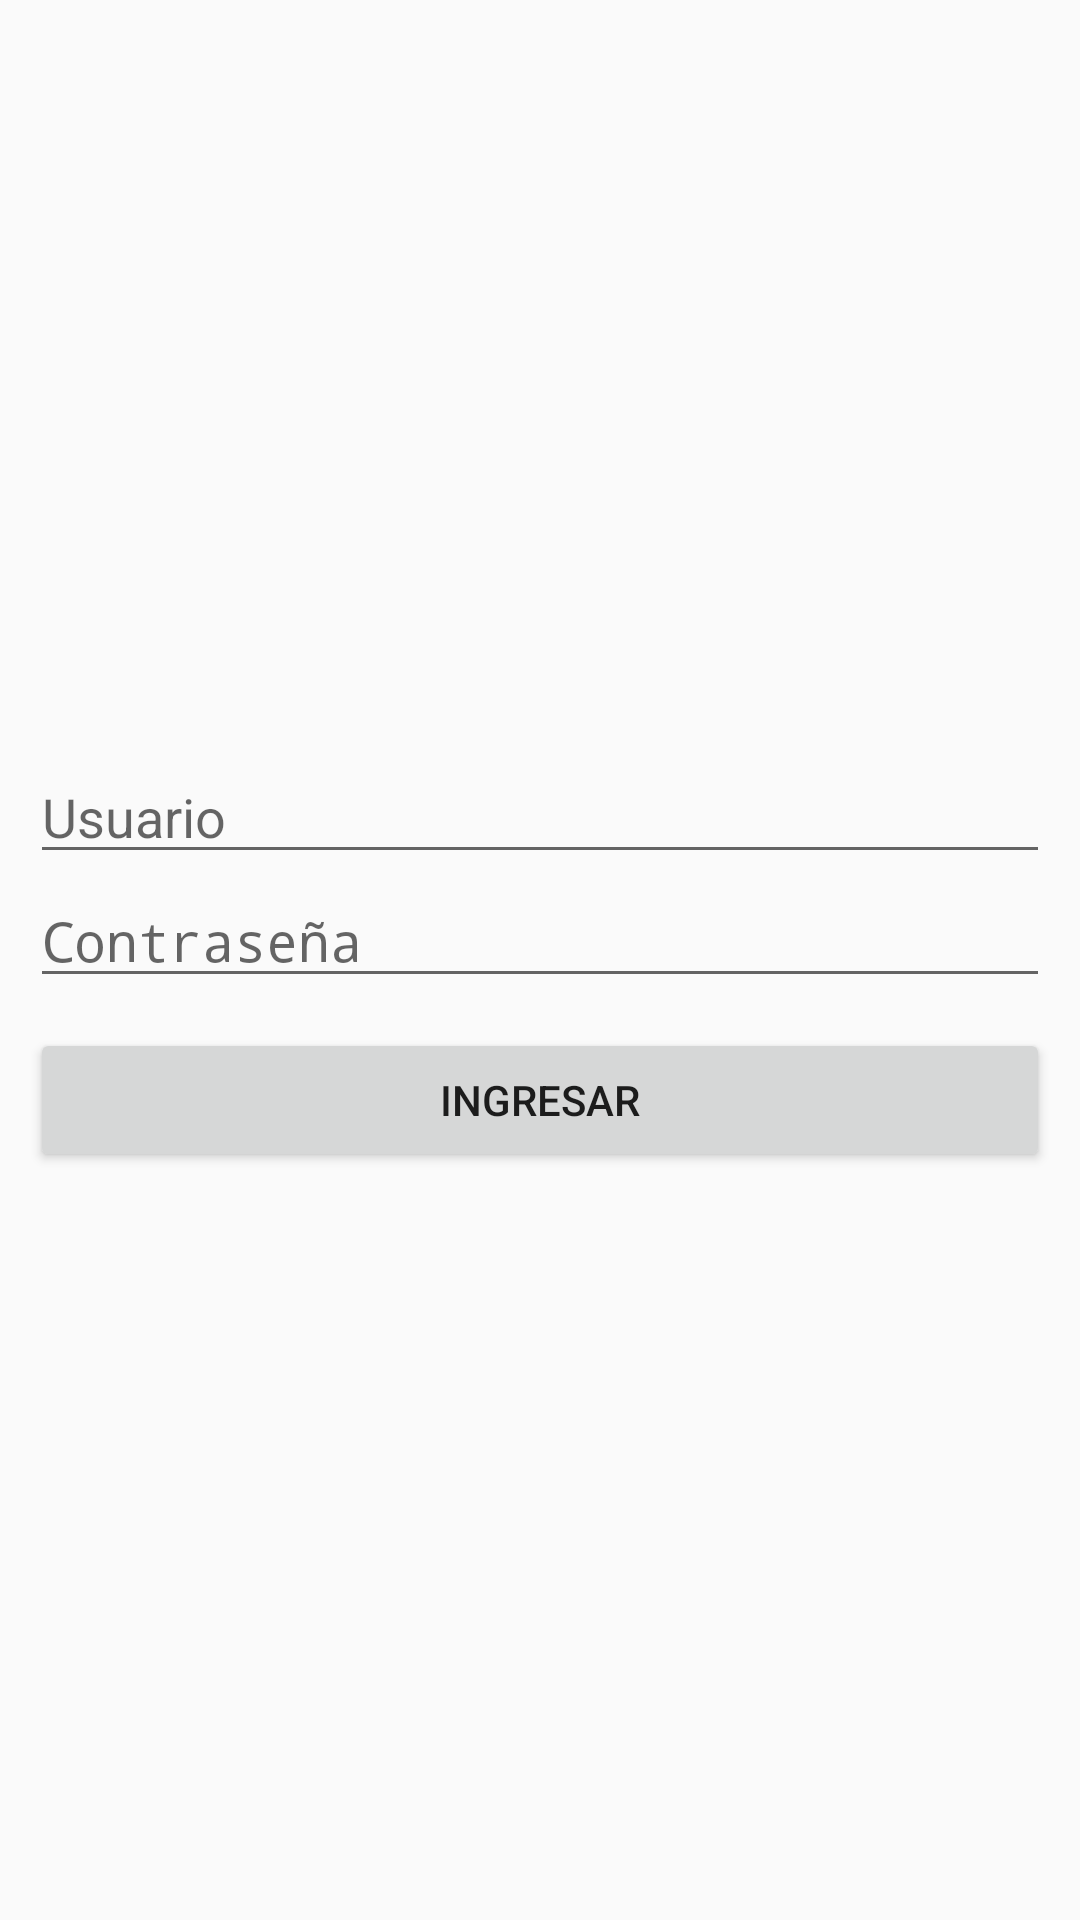

This screen was rendered from an Android layout file. Write that file and the resources it references.
<!-- AndroidManifest.xml: activity theme Theme.AppCompat.Light.NoActionBar -->
<!-- res/layout/activity_login.xml -->
<?xml version="1.0" encoding="utf-8"?>

<LinearLayout xmlns:android="http://schemas.android.com/apk/res/android"
    xmlns:app="http://schemas.android.com/apk/res-auto"
    xmlns:tools="http://schemas.android.com/tools"
    android:layout_width="match_parent"
    android:layout_height="match_parent"
    android:orientation="vertical"
    tools:context=".loginActivity">

   <ImageView
       android:layout_width="150dp"
       android:layout_height="150dp"
       android:layout_gravity="center"
       android:src="@drawable/lock"
       android:layout_marginTop="75dp"

       />

 <EditText
        android:layout_marginLeft="10dp"
        android:layout_marginRight="10dp"
        android:layout_width="match_parent"
        android:layout_height="wrap_content"
        android:id="@+id/txtusuario"
        android:hint="Usuario"
     android:layout_marginTop="25dp"
        />




    <EditText
        android:inputType="textPassword"
        android:layout_marginLeft="10dp"
        android:layout_marginRight="10dp"
        android:layout_width="match_parent"
        android:layout_height="wrap_content"
        android:id="@+id/txtclave"
        android:hint="Contraseña"
        />

    <Button
        android:id="@+id/btn_ingresar"
        android:layout_width="match_parent"
        android:layout_height="wrap_content"
        android:layout_marginLeft="10dp"
        android:layout_marginRight="10dp"
        android:layout_marginTop="10dp"
        android:text="Ingresar"/>
</LinearLayout>
<!-- resources referenced by this layout -->
<resources>

</resources>
